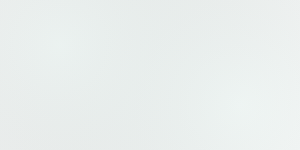
t = 0.00 s
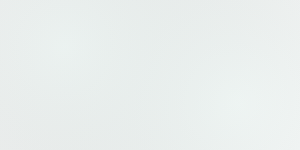
t = 1.50 s
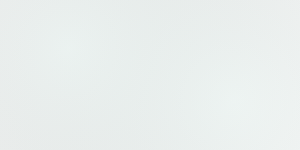
t = 3.00 s
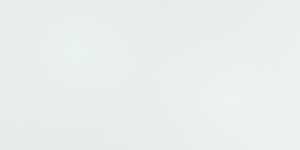
t = 5.00 s
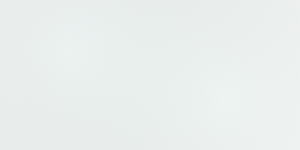
t = 6.88 s
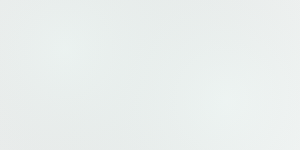
t = 8.25 s

The animated SVG that drew these frames (rendered in a browser with its animation timeline set to each time). Animation: 4 SMIL elements (animate=4); frames cover the first 8.25 s, repeats indefinitely.

<svg xmlns="http://www.w3.org/2000/svg" width="100%" height="100%">
  <defs>
    <pattern id="grid" width="40" height="40" patternUnits="userSpaceOnUse">
      <path d="M 40 0 L 0 0 0 40" fill="none" stroke="rgba(255,255,255,0.05)" stroke-width="1"/>
    </pattern>
    <radialGradient id="glow" cx="50%" cy="50%" r="50%">
      <stop offset="0%" stop-color="rgba(197, 235, 225, 0.15)" />
      <stop offset="100%" stop-color="transparent" />
    </radialGradient>
  </defs>
  
  <rect width="100%" height="100%" fill="url(#grid)" />
  
  <!-- Glowing orbs -->
  <circle cx="20%" cy="30%" r="300" fill="url(#glow)">
    <animate attributeName="cx" values="20%;25%;20%" dur="10s" repeatCount="indefinite" />
    <animate attributeName="cy" values="30%;35%;30%" dur="12s" repeatCount="indefinite" />
  </circle>
  <circle cx="80%" cy="70%" r="400" fill="url(#glow)">
    <animate attributeName="cx" values="80%;75%;80%" dur="15s" repeatCount="indefinite" />
    <animate attributeName="cy" values="70%;65%;70%" dur="11s" repeatCount="indefinite" />
  </circle>
</svg>
